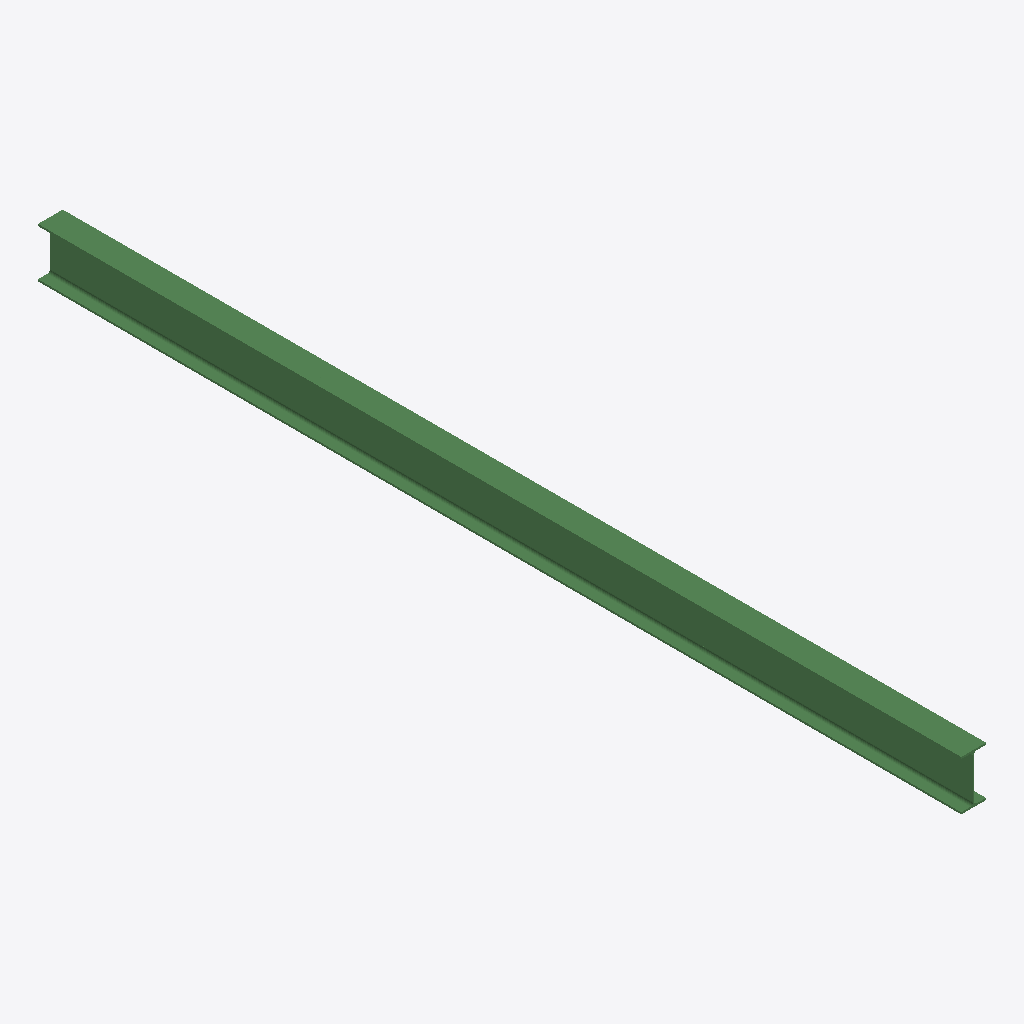
Isometric view of an IFC building model (IFC-SPF (STEP), schema IFC2X3, length unit millimetre), seen from the south-west, elements coloured by IFC class: 1 beam (green).
Extent 0.1 m × 5.0 m × 0.3 m (x, y, z). Storeys (1): Undefined at 0.00 m. Elements (1): 1 IfcBeam.

HEADER;
FILE_DESCRIPTION(('ViewDefinition[AISC_Steel_Detailing]','Option [BaseQuantities:Off]','Option [GridExport:On]','Option [Assemblies:Off]','Option [Bolts:On]','Option [Rebars:On]','Option [PourObjects:Off]','Option [Welds:On]','Option [SurfaceTreatments:On]','Option [LocationBy:0]','Option [ViewColors:Off]','Option [SectionedSpine:Off]','[2 more]'),'2;1');
FILE_NAME('b_355_Qty_1.ifc','2026-05-16T11:53:13',('GIOVANNIPC\\gcorrea'),('Structural Designer'),'IFC Database version: Work','Tekla Structures 2020 Service Pack 5, IFC Export','');
FILE_SCHEMA(('IFC2X3'));
ENDSEC;
DATA;
#37=IFCPROJECT('2G7ZFDNE16yBDU14FA92Me',#5,'Proyecto',$,$,$,$,(#11),#36);
#39=IFCSITE('2xvEzEinjBTea80yOTcujY',#5,'Obra',$,$,#38,$,$,.ELEMENT.,$,$,$,$,$);
#41=IFCBUILDING('2XX2Lt6zn3Gf7OTthZpdGG',#5,'Undefined',$,$,#40,$,$,.ELEMENT.,$,$,$);
#43=IFCBUILDINGSTOREY('29hdEUCErFze9E_VIAceOd',#5,'Undefined',$,$,#42,$,$,.ELEMENT.,0.0);
#64=IFCBEAM('0DyNKEjYj9HewnsiD7cBlJ',#44,'BEAM','IPE270','IPE270',#47,#63,'ID0df1750e-b62b-4946-8eb1-dac34798bbd3');
ENDSEC;
